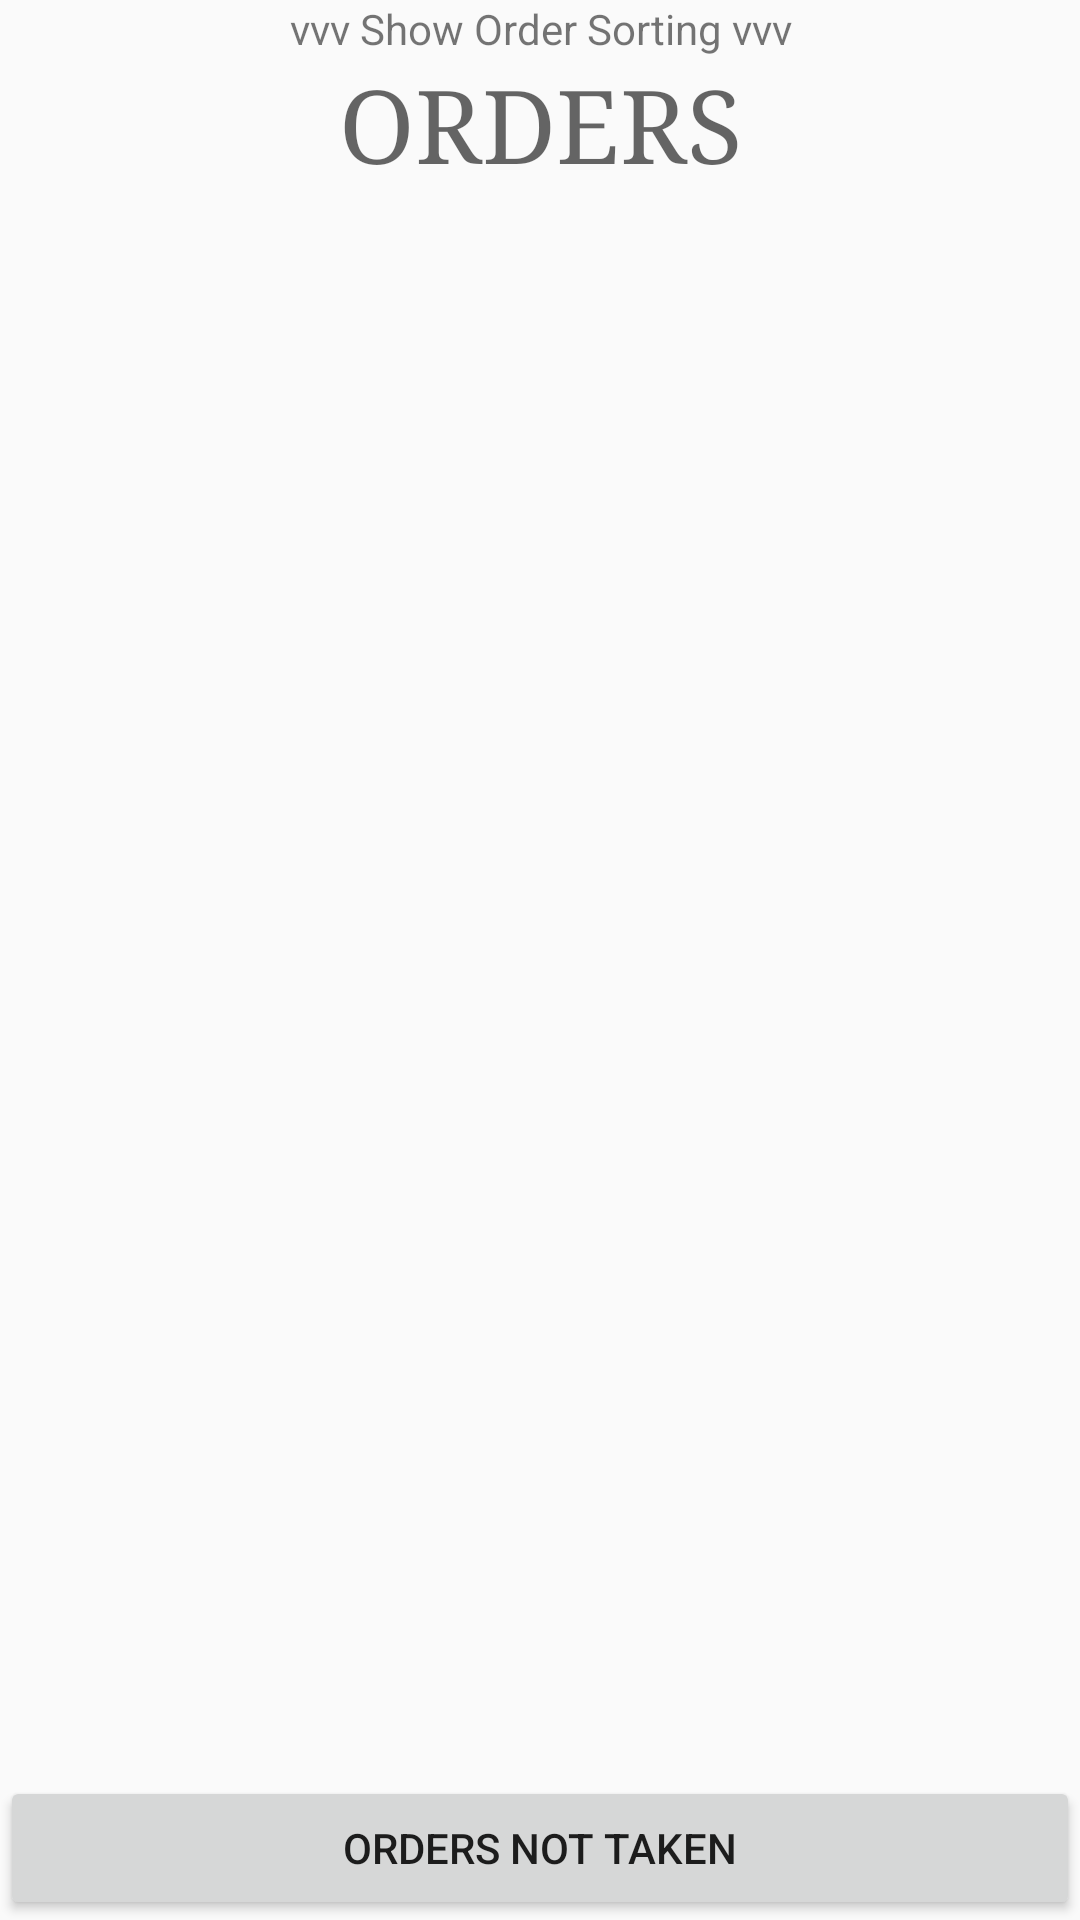

Produce the Android XML layout that renders to this screen, including the resource entries it uses.
<!-- AndroidManifest.xml: application theme Theme.AppCompat.Light.NoActionBar -->
<!-- res/layout/display_orders.xml -->
<?xml version="1.0" encoding="utf-8"?>
<android.support.constraint.ConstraintLayout xmlns:android="http://schemas.android.com/apk/res/android"
    xmlns:app="http://schemas.android.com/apk/res-auto"
    android:layout_width="match_parent"
    android:layout_height="match_parent"
    xmlns:tools="http://schemas.android.com/tools">

    <LinearLayout
        android:layout_width="match_parent"
        android:layout_height="match_parent"
        android:orientation="vertical">

        <TextView
            android:id="@+id/showHideSort"
            android:layout_width="match_parent"
            android:layout_height="wrap_content"
            android:layout_marginLeft="50dp"
            android:layout_marginRight="50dp"
            android:gravity="center_horizontal"
            android:text="vvv Show Order Sorting vvv" />

        <LinearLayout
            android:id="@+id/layoutSortByDate"
            android:layout_width="match_parent"
            android:layout_height="wrap_content"
            android:orientation="vertical"
            android:visibility="gone">

            <TextView
                android:id="@+id/textView16"
                android:layout_width="match_parent"
                android:layout_height="wrap_content"
                android:layout_weight="0"
                android:gravity="center_horizontal"
                android:text="Year" />

            <EditText
                android:id="@+id/year"
                android:layout_width="match_parent"
                android:layout_height="wrap_content"
                android:layout_weight="0"
                android:ems="10"
                android:inputType="number" />

            <LinearLayout
                android:layout_width="match_parent"
                android:layout_height="wrap_content"
                android:orientation="horizontal">

                <LinearLayout
                    android:layout_width="wrap_content"
                    android:layout_height="wrap_content"
                    android:layout_weight="1"
                    android:orientation="vertical">

                    <TextView
                        android:id="@+id/textView14"
                        android:layout_width="match_parent"
                        android:layout_height="wrap_content"
                        android:layout_weight="1"
                        android:gravity="center_horizontal"
                        android:text="Month" />

                    <EditText
                        android:id="@+id/month"
                        android:layout_width="match_parent"
                        android:layout_height="wrap_content"
                        android:layout_weight="1"
                        android:ems="10"
                        android:inputType="number" />

                    <CheckBox
                        android:id="@+id/checkBoxMonth"
                        android:layout_width="match_parent"
                        android:layout_height="wrap_content"
                        android:layout_weight="0"
                        android:text="Month" />
                </LinearLayout>

                <LinearLayout
                    android:layout_width="wrap_content"
                    android:layout_height="wrap_content"
                    android:layout_weight="1"
                    android:orientation="vertical">

                    <TextView
                        android:id="@+id/textView15"
                        android:layout_width="match_parent"
                        android:layout_height="wrap_content"
                        android:layout_weight="1"
                        android:gravity="center_horizontal"
                        android:text="Day" />

                    <EditText
                        android:id="@+id/day"
                        android:layout_width="match_parent"
                        android:layout_height="wrap_content"
                        android:layout_weight="1"
                        android:ems="10"
                        android:inputType="number" />

                    <CheckBox
                        android:id="@+id/checkBoxDay"
                        android:layout_width="match_parent"
                        android:layout_height="wrap_content"
                        android:layout_weight="0"
                        android:text="Day" />
                </LinearLayout>

            </LinearLayout>

            <LinearLayout
                android:layout_width="match_parent"
                android:layout_height="match_parent"
                android:layout_weight="1"
                android:orientation="horizontal">

                <CheckBox
                    android:id="@+id/checkBoxBreakfast"
                    android:layout_width="wrap_content"
                    android:layout_height="wrap_content"
                    android:layout_weight="1"
                    android:text="Breakfast" />

                <CheckBox
                    android:id="@+id/checkBoxLunch"
                    android:layout_width="wrap_content"
                    android:layout_height="wrap_content"
                    android:layout_weight="1"
                    android:text="Lunch" />

                <CheckBox
                    android:id="@+id/checkBoxSupper"
                    android:layout_width="wrap_content"
                    android:layout_height="wrap_content"
                    android:layout_weight="1"
                    android:text="Supper" />
            </LinearLayout>

            <Button
                android:id="@+id/submit"
                android:layout_width="match_parent"
                android:layout_height="wrap_content"
                android:layout_marginTop="15dp"
                android:layout_weight="1"
                android:text="Submit" />

        </LinearLayout>

        <TextView
            android:id="@+id/textView13"
            android:layout_width="match_parent"
            android:layout_height="wrap_content"
            android:fontFamily="serif"
            android:gravity="center_horizontal"
            android:text="ORDERS"
            android:textAppearance="@style/TextAppearance.AppCompat.Display1" />

        <ScrollView
            android:layout_width="match_parent"
            android:layout_height="wrap_content">

            <HorizontalScrollView
                android:layout_width="match_parent"
                android:layout_height="wrap_content">

                <TableLayout
                    android:id="@+id/ordersTable"
                    android:layout_width="wrap_content"
                    android:layout_height="match_parent"
                    tools:layout_editor_absoluteX="8dp"
                    tools:layout_editor_absoluteY="8dp" />
            </HorizontalScrollView>
        </ScrollView>

        <LinearLayout
            android:layout_width="match_parent"
            android:layout_height="match_parent"
            android:gravity="bottom"
            android:orientation="vertical">

            <Button
                android:id="@+id/btnSwitchView"
                android:layout_width="match_parent"
                android:layout_height="wrap_content"
                android:text="Orders Not Taken" />
        </LinearLayout>

    </LinearLayout>

</android.support.constraint.ConstraintLayout>
<!-- resources referenced by this layout -->
<resources>

</resources>
